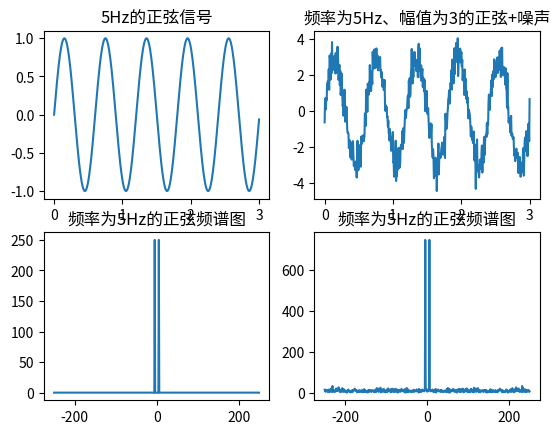

The matplotlib source for this figure:
# -*- coding: utf-8 -*-
# 正弦信号的时域波形与频谱图
 
import numpy as np
import matplotlib.pyplot as pl
import matplotlib
import math
import random
 
row = 4
col = 4
 
N = 500
fs = 5
n = [2*math.pi*fs*t/N for t in range(N)]    # 生成了500个介于0.0-31.35之间的点
# print n
axis_x = np.linspace(0,3,num=N)
 
#频率为5Hz的正弦信号
x = [math.sin(i) for i in n]
pl.subplot(221)
pl.plot(axis_x,x)
pl.title(u'5Hz的正弦信号')
pl.axis('tight')
 
#频率为5Hz、幅值为3的正弦+噪声
x1 = [random.gauss(0,0.5) for i in range(N)]
xx = []
#有没有直接两个列表对应项相加的方式？？
for i in range(len(x)):
    xx.append(x[i]*3 + x1[i])
 
pl.subplot(222)
pl.plot(axis_x,xx)
pl.title(u'频率为5Hz、幅值为3的正弦+噪声')
pl.axis('tight')
 
#频谱绘制
xf = np.fft.fft(x)
xf_abs = np.fft.fftshift(abs(xf))
axis_xf = np.linspace(-N/2,N/2-1,num=N)
pl.subplot(223)
pl.title(u'频率为5Hz的正弦频谱图')
pl.plot(axis_xf,xf_abs)
pl.axis('tight')
 
#频谱绘制
xf = np.fft.fft(xx)
xf_abs = np.fft.fftshift(abs(xf))
pl.subplot(224)
pl.title(u'频率为5Hz的正弦频谱图')
pl.plot(axis_xf,xf_abs)
pl.axis('tight')
 
pl.show()